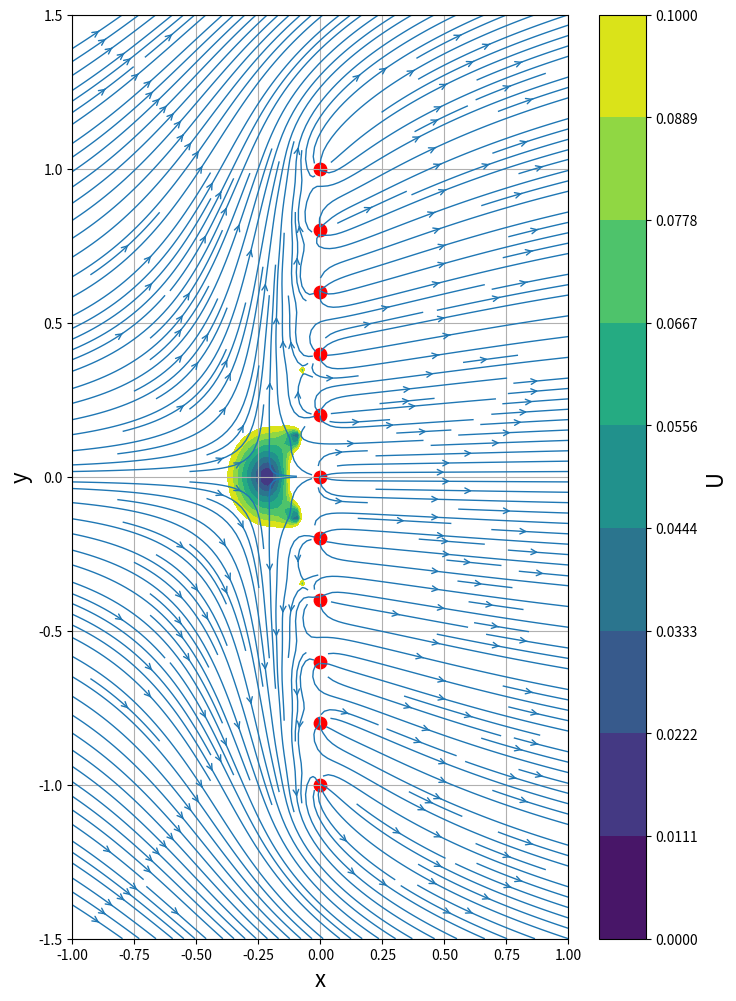

Python code for this plot:
import numpy as np
import matplotlib.pyplot as plt
from math import *
N = 100                         #Number of Points in each direction
xStart,xEnd = -1.0,1.0          #x-direction boundaries
yStart,yEnd = -1.5,1.5          #y-direction boundaries
x = np.linspace(xStart,xEnd,N)  #1D x array
y = np.linspace(yStart,yEnd,N)  #1D y-array
X,Y = np.meshgrid(x,y)          #generate mesh grid

Uinf =1.0                       #uniform flow parallel to horizontal axis

uFreestream = Uinf*np.ones((N,N),dtype=float)
vFreestream = np.zeros((N,N),dtype=float)

class Source:
    def __init__(self,strength,x,y):
        self.strength = strength
        self.x,self.y = x,y
    #get the velocity field
    def velocity(self,X,Y):
        self.u = self.strength/(2*pi)*(X-self.x)/((X-self.x)**2+(Y-self.y)**2)
        self.v = self.strength/(2*pi)*(Y-self.y)/((X-self.x)**2+(Y-self.y)**2)
    
    #get the stream function
    def streamFunction(self,X,Y):
        self.psi = self.strength/(2*pi)*np.arctan2((Y-self.y),(X-self.x))

# definition of my sources
Nsource = 11
strength = 5.0
strengthSource = strength/Nsource
xSource=0.0
ySource=np.linspace(-1.0,1.0,Nsource)

#creation of the source line
source = np.empty(Nsource,dtype=object)
for i in range(Nsource):
    source[i] = Source(strengthSource,xSource,ySource[i])
    source[i].velocity(X,Y)

#superposition
u = uFreestream.copy()
v = vFreestream.copy()

for s in source:
    u=np.add(u,s.u)
    v=np.add(v,s.v)
    
 #plotting
size = 8
plt.figure(figsize=(size,(yEnd-yStart)/(xEnd-xStart)*size))
plt.grid(True)
plt.xlabel('x',fontsize=16)
plt.ylabel('y',fontsize=16)
plt.xlim(xStart,xEnd)
plt.ylim(yStart,yEnd)
plt.streamplot(X,Y,u,v,density=3,linewidth=1,arrowsize=1,arrowstyle='->')
plt.scatter(xSource*np.ones(Nsource,dtype=float),ySource,c='r',s=80,marker='o')
cont = plt.contourf(X,Y,np.sqrt(u**2+v**2),levels=np.linspace(0.0,0.1,10))
cbar = plt.colorbar(cont)
cbar.set_label('U',fontsize=16);
    